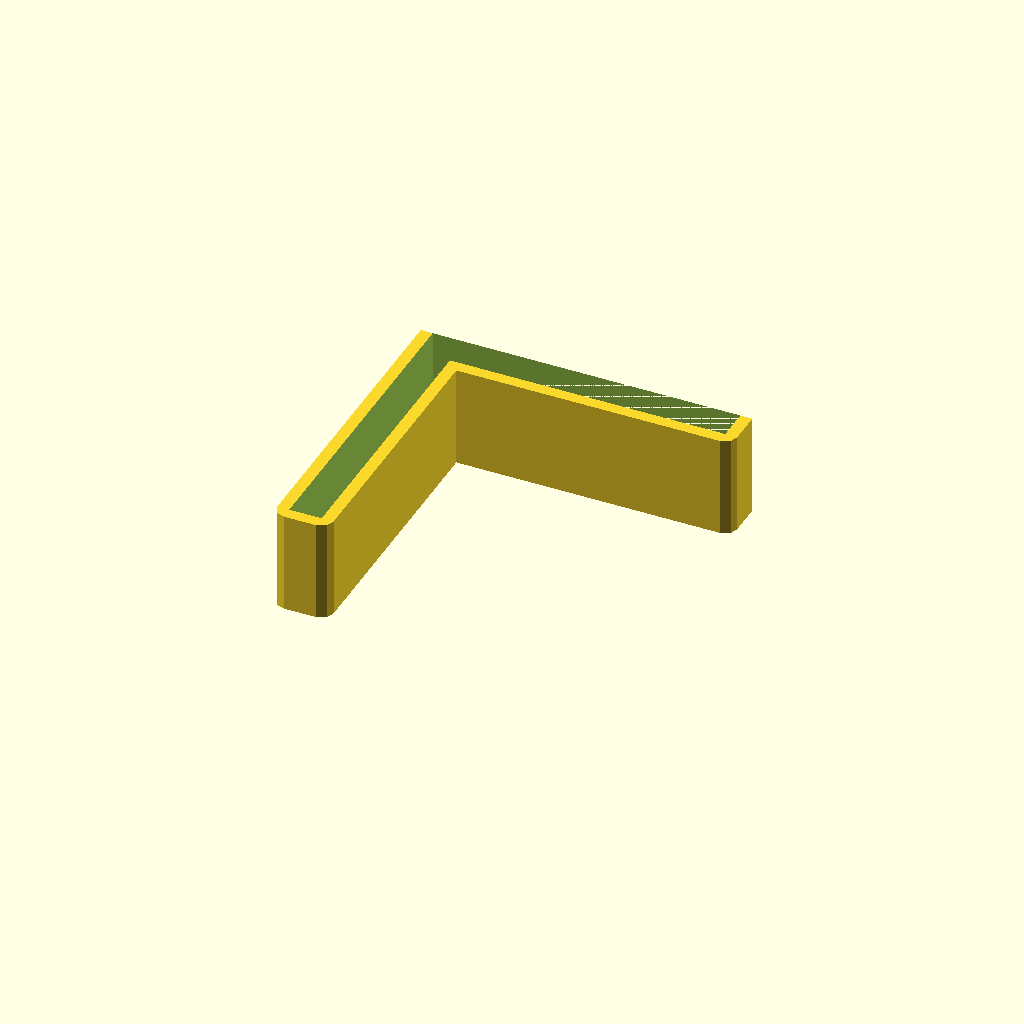
Cell 1: the model at its default parameters.
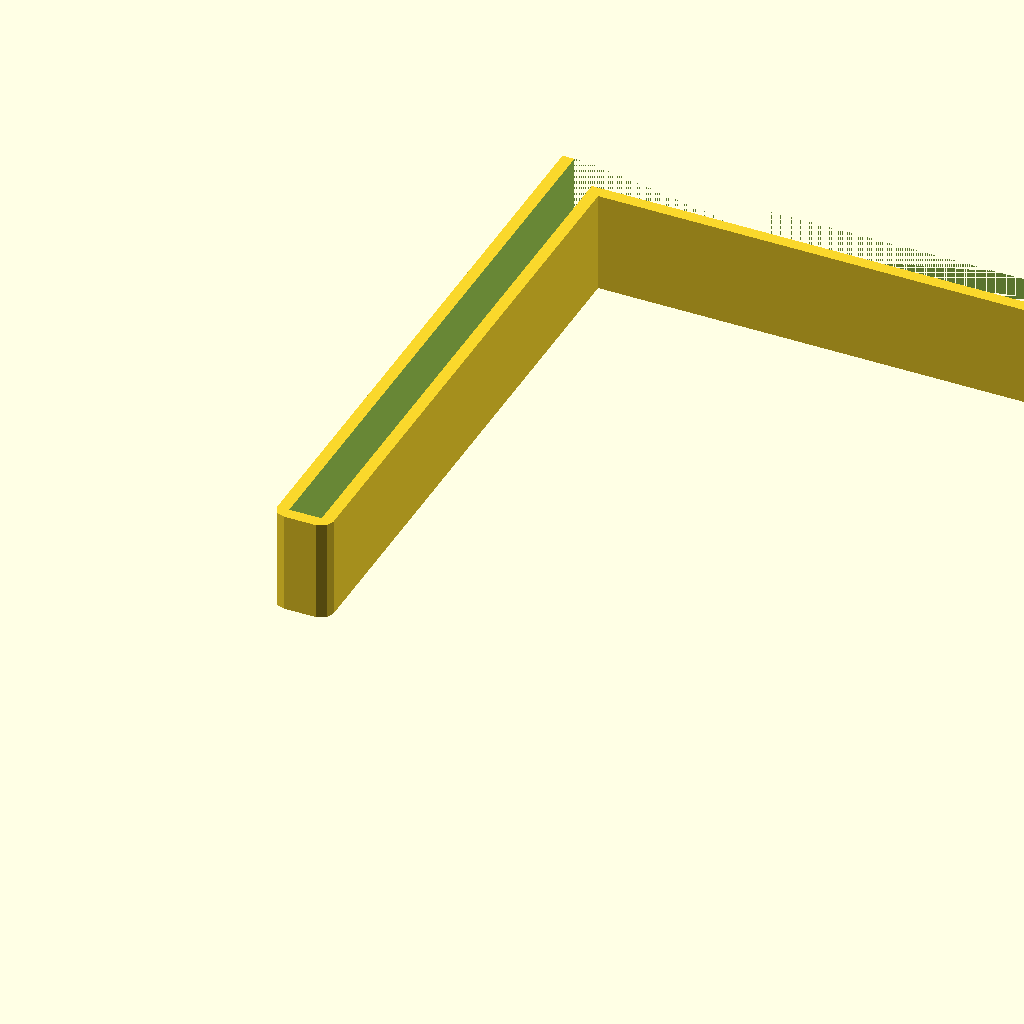
Cell 2 — leg set to 101.6, the other parameters unchanged.
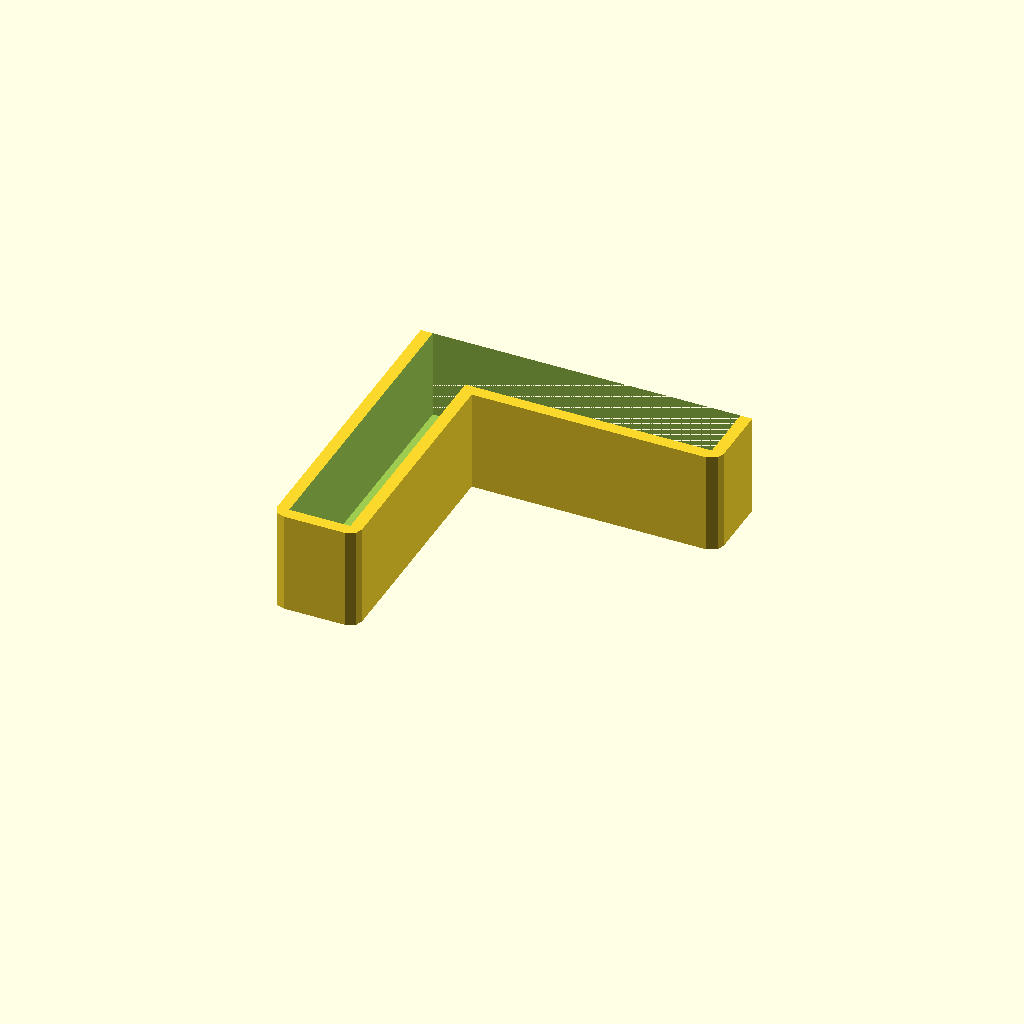
Cell 3: t = 9.6 (everything else at default).
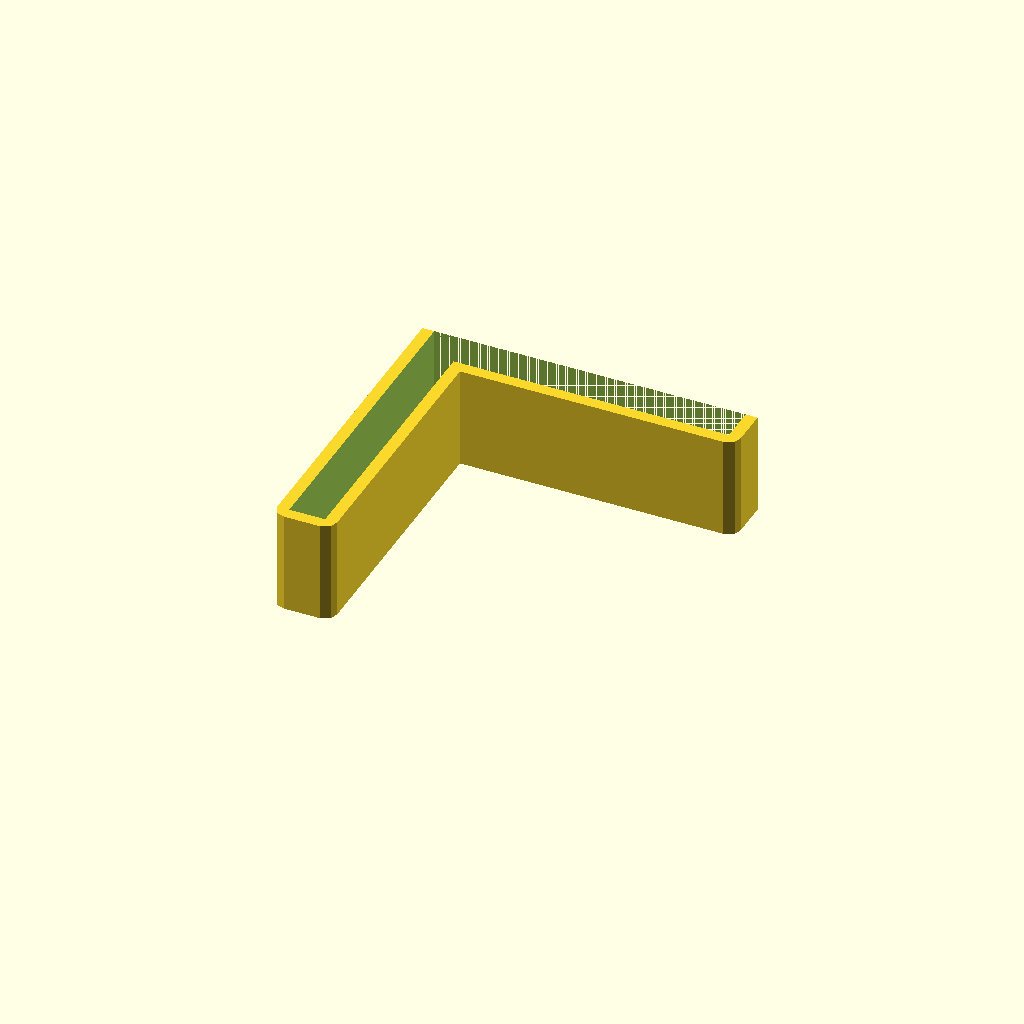
Cell 4: slack = 0.6 (everything else at default).
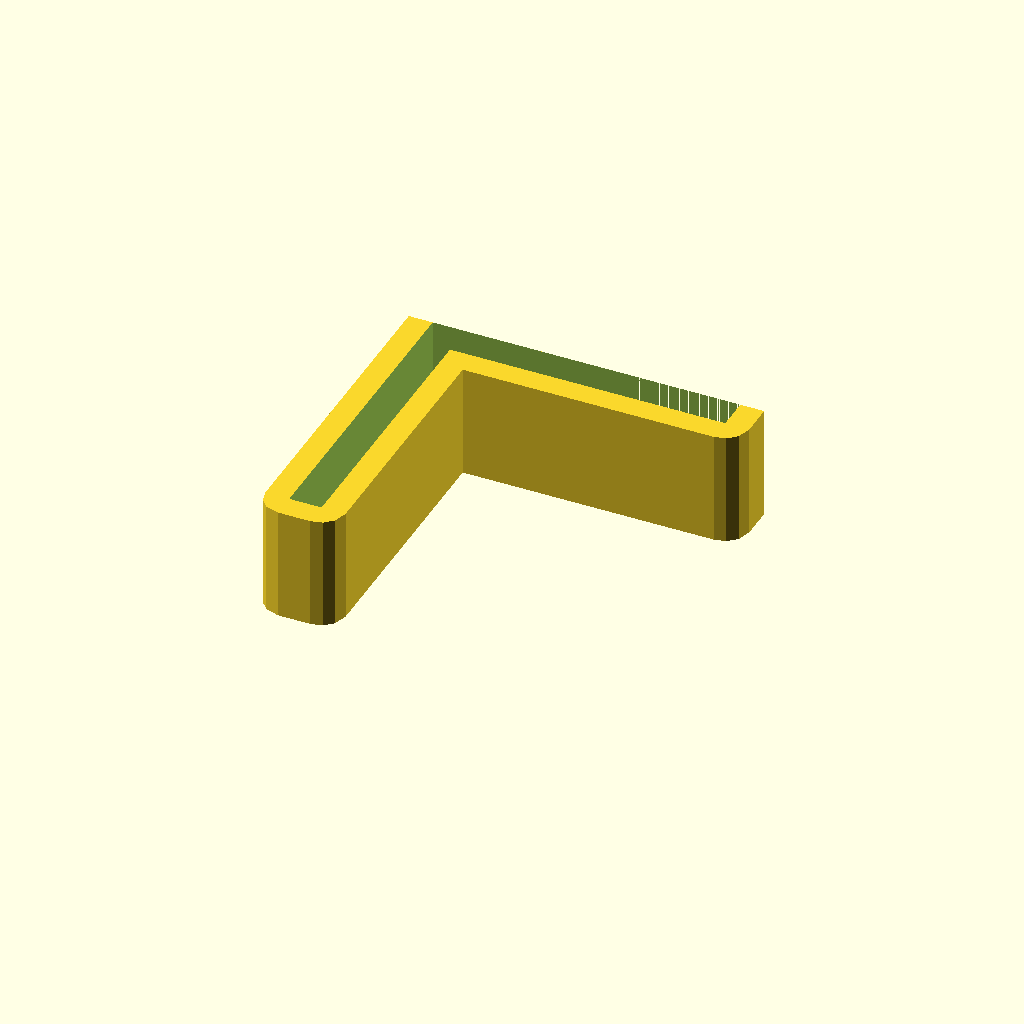
Cell 5: the same model with wall = 4.
One fixed orthographic camera (rotation 55°, 0°, 25°; colour scheme Cornfield) for every cell.
The OpenSCAD source (parts/structure/rail-end-cap.scad):
// End cap for the 2 x 2 x 3/16 in angle rails. Slips onto a cut end so nothing sharp faces
// the wall gap or the cabinet. The flat leg of the angle is flush against the underside of
// the top, so the cap has NO wall on that face: it covers the end, the underside and free
// edge of the flat leg, and both faces and the bottom edge of the vertical leg.
// Three rail ends take a cap (rail B's corner end is bolted to rail A and takes none), and
// an L-section end is HANDED: the two ends of one rail need mirror-image caps. Render both:
//   openscad -D hand=1 -o rail-end-cap-A-x1.stl rail-end-cap.scad    (rail A's far end: print 1)
//   openscad -D hand=-1 -o rail-end-cap-B-x2.stl rail-end-cap.scad   (rail A's wall end and rail B's far end, which is the mirror of A's far end about the desk's diagonal: print 2)
// A cap that does not go on is the other hand. Print with the closed end down. PETG or ABS;
// a dab of hot glue if it is loose.

hand  = 1;
leg   = 50.8;
t     = 4.8;
slack = 0.3;   // per side
wall  = 2;
depth = 15;

// The angle seen end-on: flat leg along the top (its top face is y = leg, against the desk),
// vertical leg down the left side (x 0..t).
module L2d(l, th) { polygon([[0, 0], [th, 0], [th, l - th], [l, l - th], [l, l], [0, l]]); }

mirror([hand < 0 ? 1 : 0, 0, 0]) difference() {
    linear_extrude(depth + wall) offset(r = wall) L2d(leg + 2 * slack, t + 2 * slack);
    translate([0, 0, wall]) linear_extrude(depth + 1) L2d(leg + 2 * slack, t + 2 * slack);   // the socket
    translate([-wall - 1, leg + 2 * slack, -1]) cube([leg + 2 * wall + 4, wall + 2, depth + wall + 2]);   // open on the desk-side face
    mirror([hand < 0 ? 1 : 0, 0, 0]) translate([(t + 2 * slack) / 2, (leg + 2 * slack) / 2, -0.01]) mirror([1, 0, 0]) rotate([0, 0, 90]) linear_extrude(0.6) text(hand > 0 ? "RAIL CAP A" : "RAIL CAP B", size = 3.2, halign = "center", valign = "center");   // on the closed end, reads correctly from outside for both hands
}
Parameter table extracted from the source (name, type, default, range or options):
hand: number, default 1
leg: number, default 50.8
t: number, default 4.8
slack: number, default 0.3
wall: number, default 2
depth: number, default 15
